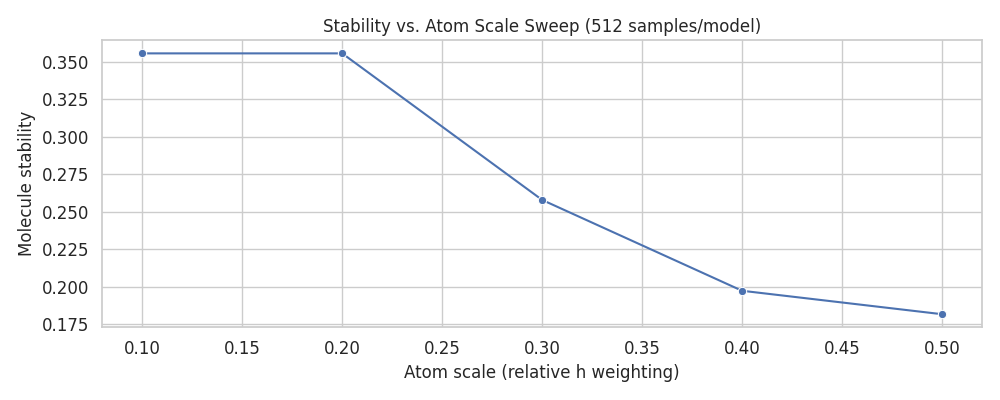

The file beside this chart, header and first rows:
atom_scale, molecule_stability
0.1, 0.3555
0.2, 0.3555
0.3, 0.2578
0.4, 0.1973
0.5, 0.1816
